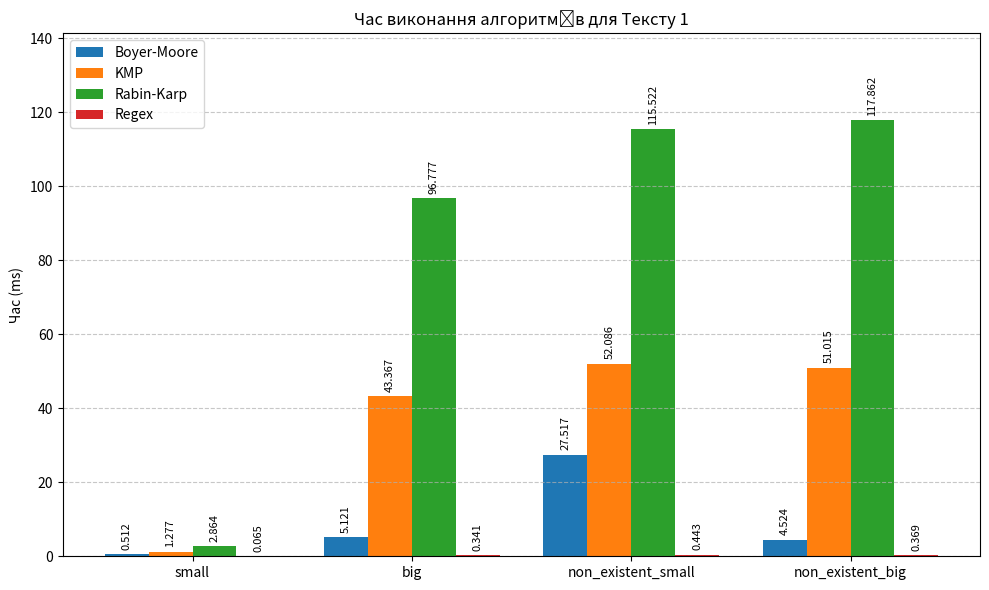
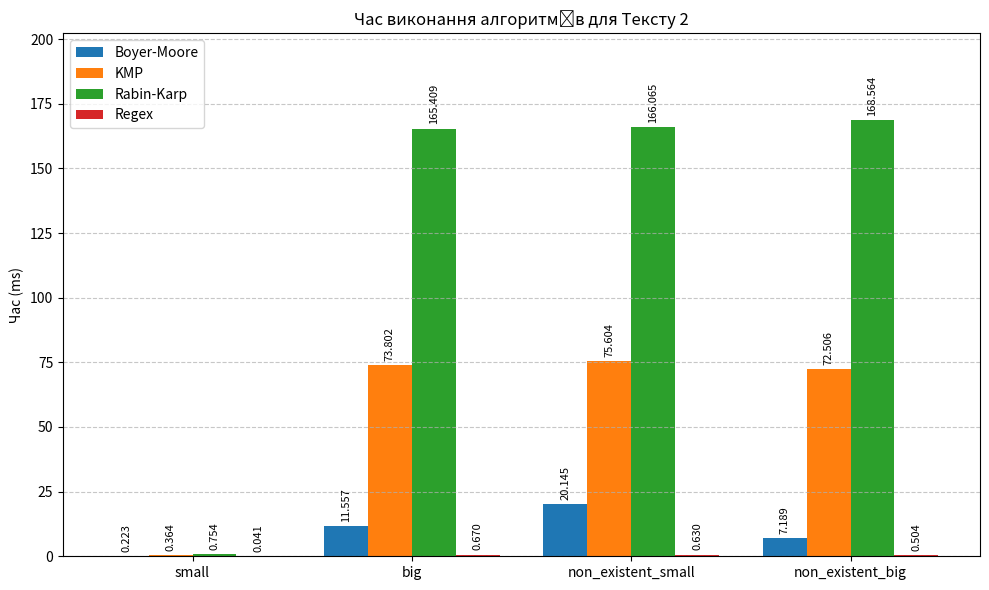

The script that saved these images, in order:
import matplotlib.pyplot as plt
import numpy as np

def create_chart(title, data, filename, ndigits = 3):
    # data structure: {'sub_type': [BM, KMP, RK, Regex]}

    # Transpose data for plotting
    # We want groups by Substring Type

    substring_types = list(data.keys()) # ['small', 'big', ...]

    x = np.arange(len(substring_types))  # the label locations
    width = 0.2  # the width of the bars

    fig, ax = plt.subplots(figsize=(10, 6))

    rects = []
    values = {}
    for _, record in data.items():
        for column_name, value in record.items():
            if column_name not in values:
                values[column_name] = []
            values[column_name].append(value)

    columns = values.keys()
    for index, column_name in enumerate(columns):
        rects.append(
            ax.bar(x + (index - 1.5) * width,
            values[column_name],
            width,
            label=column_name)
        )
        ax.bar_label(rects[-1], fmt=f'%.{ndigits}f', padding=3, rotation=90, fontsize=8)

    # Set y-limit slightly higher to accommodate labels
    all_vals = []
    for _, record in data.items():
        for column_name, value in record.items():
            all_vals.append(value)
    if all_vals:
        ax.set_ylim(0, max(all_vals) * 1.2)

    # Add some text for labels, title and custom x-axis tick labels, etc.
    ax.set_ylabel('Час (ms)')
    ax.set_title(title)
    ax.set_xticks(x, substring_types)
    ax.legend()
    ax.grid(axis='y', linestyle='--', alpha=0.7)

    # Log scale might be better due to huge difference, but linear is requested/default usually.
    # Let's stick to linear but mentioned it could be log. 
    # Actually, Regex is so small it might be invisible. 
    # Let's try to make it clear.

    fig.tight_layout()

    plt.savefig(filename)
    print(f"Saved {filename}")

if __name__ == "__main__":
    # Data from README.md
    data_1 = {
        'small': {'Boyer-Moore': 0.512, 'KMP': 1.277, 'Rabin-Karp': 2.864, 'Regex': 0.065},
        'big': {'Boyer-Moore': 5.121, 'KMP': 43.367, 'Rabin-Karp': 96.777, 'Regex': 0.341},
        'non_existent_small': {'Boyer-Moore': 27.517, 'KMP': 52.086,
            'Rabin-Karp': 115.522, 'Regex': 0.443},
        'non_existent_big': {'Boyer-Moore': 4.524, 'KMP': 51.015,
            'Rabin-Karp': 117.862, 'Regex': 0.369}
    }

    data_2 = {
        'small': {'Boyer-Moore': 0.223, 'KMP': 0.364, 'Rabin-Karp': 0.754, 'Regex': 0.041},
        'big': {'Boyer-Moore': 11.557, 'KMP': 73.802, 'Rabin-Karp': 165.409, 'Regex': 0.670},
        'non_existent_small': {'Boyer-Moore': 20.145, 'KMP': 75.604,
            'Rabin-Karp': 166.065, 'Regex': 0.630},
        'non_existent_big': {'Boyer-Moore': 7.189, 'KMP': 72.506,
            'Rabin-Karp': 168.564, 'Regex': 0.504}
    }

    create_chart('Час виконання алгоритмів для Тексту 1', data_1, 'стаття_1_chart.png')
    create_chart('Час виконання алгоритмів для Тексту 2', data_2, 'стаття_2_chart.png')
